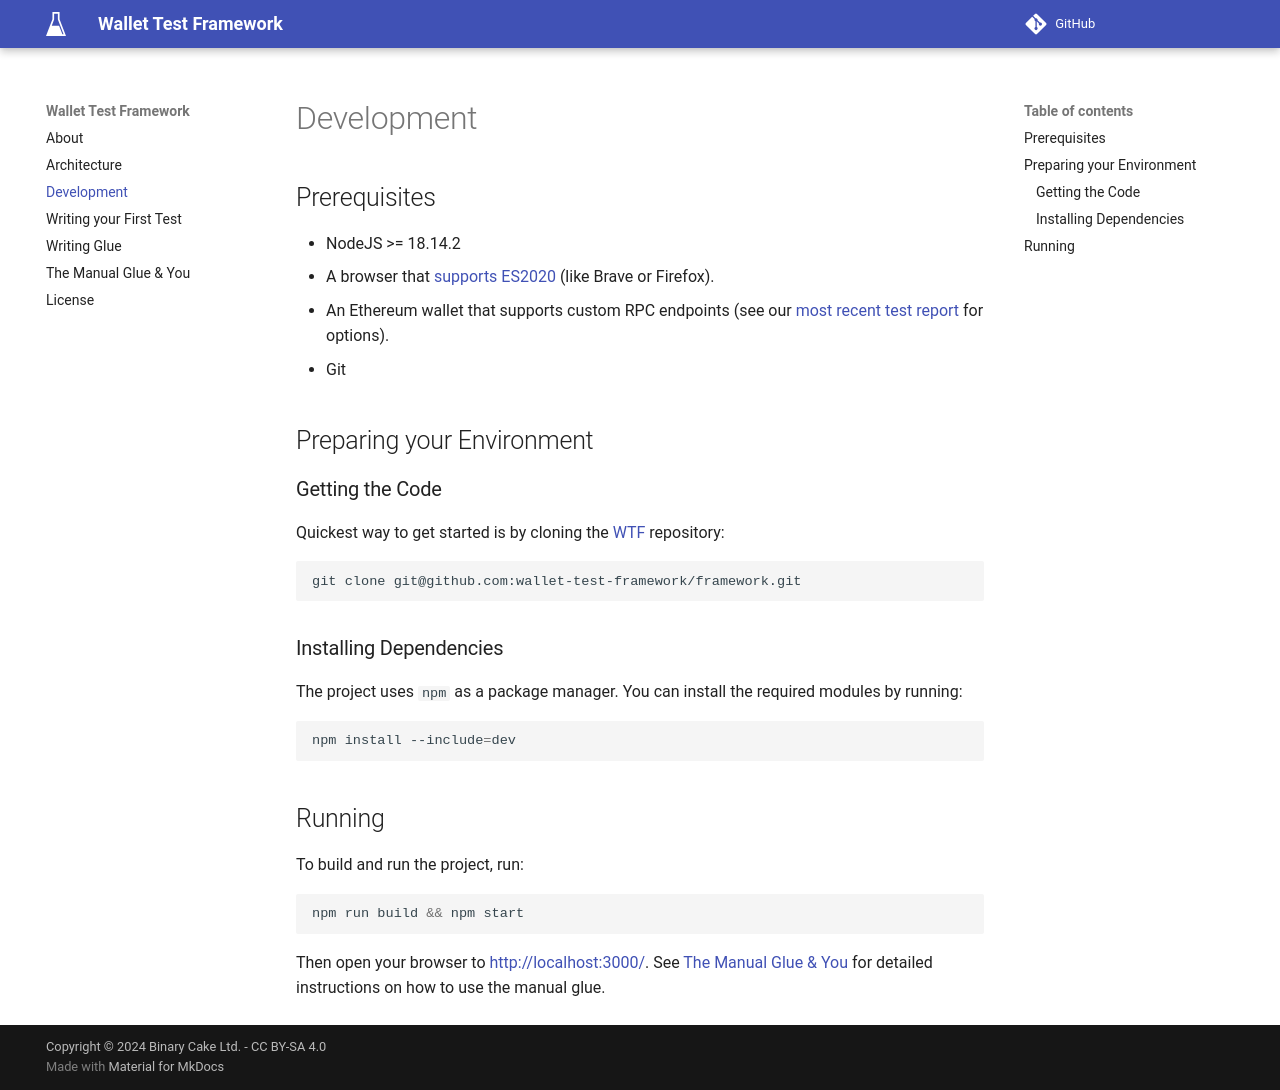

repository: wallet-test-framework/framework · page: development/index.html · generator: mkdocs

---
weight: 2
---

# Development

## Prerequisites

- NodeJS >= 18.14.2
- A browser that [supports ES2020](https://caniuse.com/sr_es11) (like Brave or Firefox).
- An Ethereum wallet that supports custom RPC endpoints (see our [most recent test report](https://wtf.allwallet.dev/categories/test-report/) for options).
- Git

## Preparing your Environment

### Getting the Code

Quickest way to get started is by cloning the [WTF](https://github.com/wallet-test-framework/framework) repository:

```bash
git clone git@github.com:wallet-test-framework/framework.git
```

### Installing Dependencies

The project uses `npm` as a package manager. You can install the required modules by running:

```bash
npm install --include=dev
```

## Running

To build and run the project, run:

```bash
npm run build && npm start
```

Then open your browser to <http://localhost:3000/>. See [The Manual Glue & You](./guide-manual.md) for detailed instructions on how to use the manual glue.
